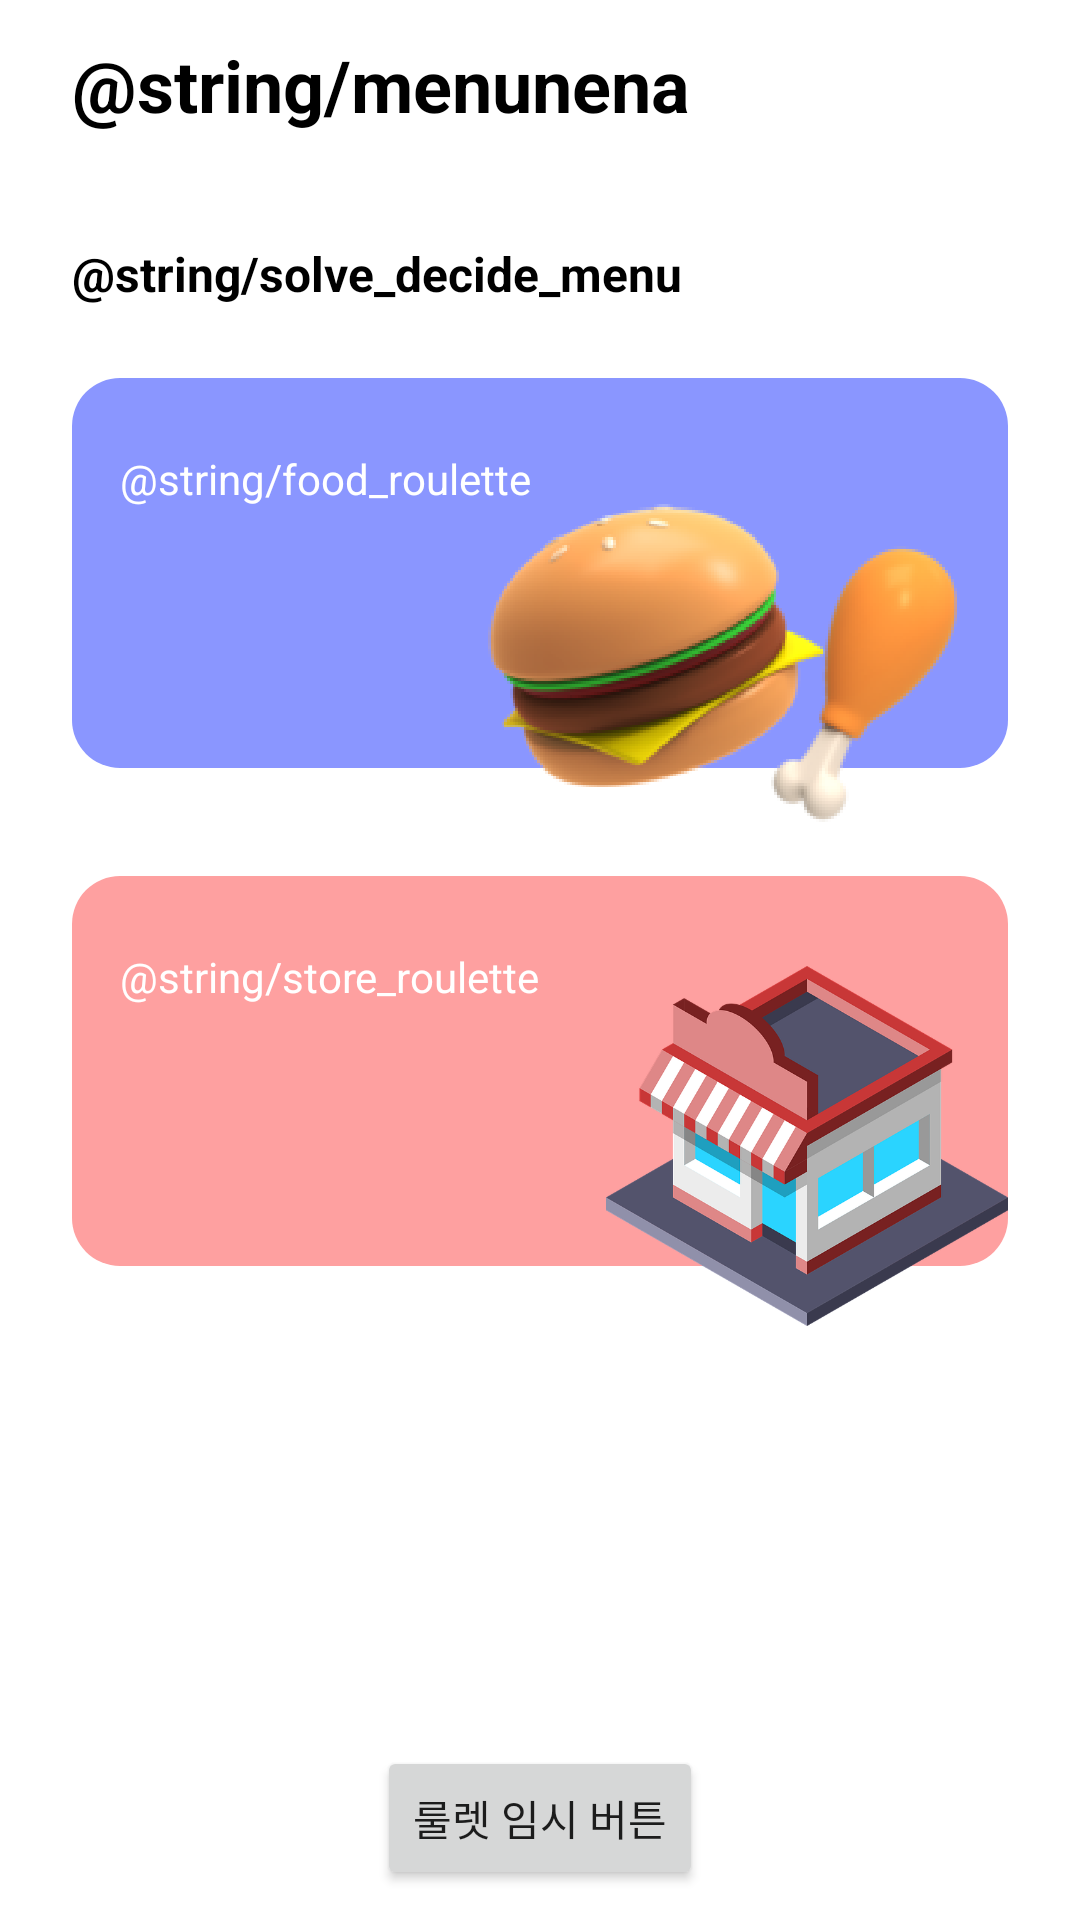

This screen was rendered from an Android layout file. Write that file and the resources it references.
<!-- AndroidManifest.xml: application theme Theme.Menunenaw -->
<!-- res/layout/fragment_main.xml -->
<?xml version="1.0" encoding="utf-8"?>
<layout xmlns:tools="http://schemas.android.com/tools"
    xmlns:android="http://schemas.android.com/apk/res/android"
    xmlns:app="http://schemas.android.com/apk/res-auto">

    <data>
        <variable
            name="fragment"
            type="com.jdm.menunenaw.ui.main.MainFragment" />
    </data>

    <androidx.constraintlayout.widget.ConstraintLayout
        xmlns:custom="http://schemas.android.com/apk/res/com.jdm.menunenaw"
        android:layout_width="match_parent"
        android:layout_height="match_parent">



        <TextView
            android:id="@+id/main_app_title"
            android:layout_width="wrap_content"
            android:layout_height="wrap_content"
            android:layout_marginStart="@dimen/dp_24"
            android:layout_marginTop="@dimen/dp_12"
            android:text="@string/menunena"
            android:textColor="@color/black"
            android:textSize="@dimen/sp_24"
            android:textStyle="bold"
            app:layout_constraintStart_toStartOf="parent"
            app:layout_constraintTop_toTopOf="parent" />

        <TextView
            android:id="@+id/main_guid_text"
            android:layout_width="wrap_content"
            android:layout_height="wrap_content"
            android:layout_marginStart="@dimen/dp_24"
            android:layout_marginTop="@dimen/dp_36"
            android:text="@string/solve_decide_menu"
            android:textColor="@color/black"
            android:textSize="@dimen/sp_16"
            android:textStyle="bold"
            app:layout_constraintStart_toStartOf="parent"
            app:layout_constraintTop_toBottomOf="@+id/main_app_title" />

        <androidx.constraintlayout.widget.ConstraintLayout
            android:id="@+id/food_roulette_constraintlayout"
            android:layout_width="0dp"
            android:layout_height="@dimen/dp_150"
            android:layout_marginStart="@dimen/dp_24"
            android:layout_marginTop="@dimen/dp_24"
            android:layout_marginEnd="@dimen/dp_24"
            android:onClick="@{()->fragment.onClickOfFoodRoulette()}"
            app:layout_constraintEnd_toEndOf="parent"
            app:layout_constraintStart_toStartOf="parent"
            app:layout_constraintTop_toBottomOf="@+id/main_guid_text">

            <androidx.constraintlayout.widget.ConstraintLayout
                android:layout_width="match_parent"
                android:layout_height="@dimen/dp_130"
                android:background="@drawable/rect_radius_16_8a96ff"
                app:layout_constraintEnd_toEndOf="parent"
                app:layout_constraintStart_toStartOf="parent"
                app:layout_constraintTop_toTopOf="parent">

            </androidx.constraintlayout.widget.ConstraintLayout>

            <TextView
                android:id="@+id/main_food_roulette_text"
                android:layout_width="wrap_content"
                android:layout_height="wrap_content"
                android:layout_marginStart="@dimen/dp_16"
                android:layout_marginTop="@dimen/dp_24"
                android:text="@string/food_roulette"
                android:textColor="@color/white"
                android:textSize="@dimen/sp_14"
                app:layout_constraintStart_toStartOf="parent"
                app:layout_constraintTop_toTopOf="parent" />

            <ImageView
                android:id="@+id/main_food_roulette_chicken"
                android:layout_width="wrap_content"
                android:layout_height="wrap_content"
                android:src="@drawable/ic_chicken"
                app:layout_constraintBottom_toBottomOf="parent"
                app:layout_constraintEnd_toEndOf="parent" />

            <ImageView
                android:layout_width="wrap_content"
                android:layout_height="wrap_content"
                android:layout_marginEnd="@dimen/dp_60"
                android:src="@drawable/ic_burger"
                app:layout_constraintBottom_toBottomOf="parent"
                app:layout_constraintEnd_toEndOf="parent" />
        </androidx.constraintlayout.widget.ConstraintLayout>

        <androidx.constraintlayout.widget.ConstraintLayout
            android:id="@+id/store_roulette_constraintlayout"
            android:layout_width="0dp"
            android:layout_height="@dimen/dp_150"
            android:layout_marginStart="@dimen/dp_24"
            android:layout_marginTop="@dimen/dp_16"
            android:layout_marginEnd="@dimen/dp_24"
            app:layout_constraintEnd_toEndOf="parent"
            app:layout_constraintStart_toStartOf="parent"
            app:layout_constraintTop_toBottomOf="@+id/food_roulette_constraintlayout">

            <androidx.constraintlayout.widget.ConstraintLayout
                android:layout_width="match_parent"
                android:layout_height="@dimen/dp_130"
                android:background="@drawable/rect_radius_16_fea0a0"
                android:onClick="@{()->fragment.onClickOfStoreRoulette()}"
                app:layout_constraintEnd_toEndOf="parent"
                app:layout_constraintStart_toStartOf="parent"
                app:layout_constraintTop_toTopOf="parent" />

            <TextView
                android:layout_width="wrap_content"
                android:layout_height="wrap_content"
                android:layout_marginStart="@dimen/dp_16"
                android:layout_marginTop="@dimen/dp_24"
                android:text="@string/store_roulette"
                android:textColor="@color/white"
                android:textSize="@dimen/sp_14"
                app:layout_constraintStart_toStartOf="parent"
                app:layout_constraintTop_toTopOf="parent" />

            <ImageView
                android:layout_width="wrap_content"
                android:layout_height="wrap_content"
                android:src="@drawable/ic_store"
                app:layout_constraintBottom_toBottomOf="parent"
                app:layout_constraintEnd_toEndOf="parent" />
        </androidx.constraintlayout.widget.ConstraintLayout>


        <androidx.appcompat.widget.AppCompatButton
            android:id="@+id/button2"
            android:layout_width="wrap_content"
            android:layout_height="wrap_content"
            android:layout_marginBottom="10dp"
            android:text="룰렛 임시 버튼"
            app:layout_constraintBottom_toBottomOf="parent"
            app:layout_constraintEnd_toEndOf="parent"
            app:layout_constraintHorizontal_bias="0.5"
            app:layout_constraintStart_toStartOf="parent" />
    </androidx.constraintlayout.widget.ConstraintLayout>
</layout>
<!-- resources referenced by this layout -->
<resources>
  <color name="black">#FF000000</color>
  <color name="white">#FFFFFFFF</color>
  <dimen name="dp_12">12dp</dimen>
  <dimen name="dp_130">130dp</dimen>
  <dimen name="dp_150">150dp</dimen>
  <dimen name="dp_16">16dp</dimen>
  <dimen name="dp_24">24dp</dimen>
  <dimen name="dp_36">36dp</dimen>
  <dimen name="dp_60">60dp</dimen>
  <dimen name="sp_14">14sp</dimen>
  <dimen name="sp_16">16sp</dimen>
  <dimen name="sp_24">24sp</dimen>
  <!-- drawable ic_burger: png bitmap (drawable, 15479 bytes) -->
  <!-- drawable ic_chicken: png bitmap (drawable, 6671 bytes) -->
  <!-- drawable ic_store: png bitmap (drawable, 17435 bytes) -->
  <!-- drawable rect_radius_16_8a96ff (drawable-v24) -->
  <?xml version="1.0" encoding="utf-8"?>
  <shape xmlns:android="http://schemas.android.com/apk/res/android"
      android:shape="rectangle">
  
      <solid
          android:color="@color/c_8A96FF" />
  
      <corners android:radius="16dp" />
  
  </shape>
  <!-- drawable rect_radius_16_fea0a0 (drawable-v24) -->
  <?xml version="1.0" encoding="utf-8"?>
  <shape xmlns:android="http://schemas.android.com/apk/res/android"
      android:shape="rectangle">
  
      <solid
          android:color="@color/c_FEA0A0" />
  
      <corners android:radius="16dp" />
  
  </shape>
  <style name="Theme.Menunenaw" parent="Theme.MaterialComponents.DayNight.NoActionBar">
          
          <item name="colorPrimary">@color/purple_500</item>
          <item name="colorPrimaryVariant">@color/purple_700</item>
          <item name="colorOnPrimary">@color/white</item>
          
          <item name="colorSecondary">@color/teal_200</item>
          <item name="colorSecondaryVariant">@color/teal_700</item>
          <item name="colorOnSecondary">@color/black</item>
          
          <item name="android:statusBarColor" tools:targetApi="l">?attr/colorPrimaryVariant</item>
          
      </style>
  <color name="c_8A96FF">#FF8A96FF</color>
  <color name="c_FEA0A0">#FFFEA0A0</color>
  <color name="purple_500">#FF6200EE</color>
  <color name="purple_700">#FF3700B3</color>
  <color name="teal_200">#FF03DAC5</color>
  <color name="teal_700">#FF018786</color>
</resources>
